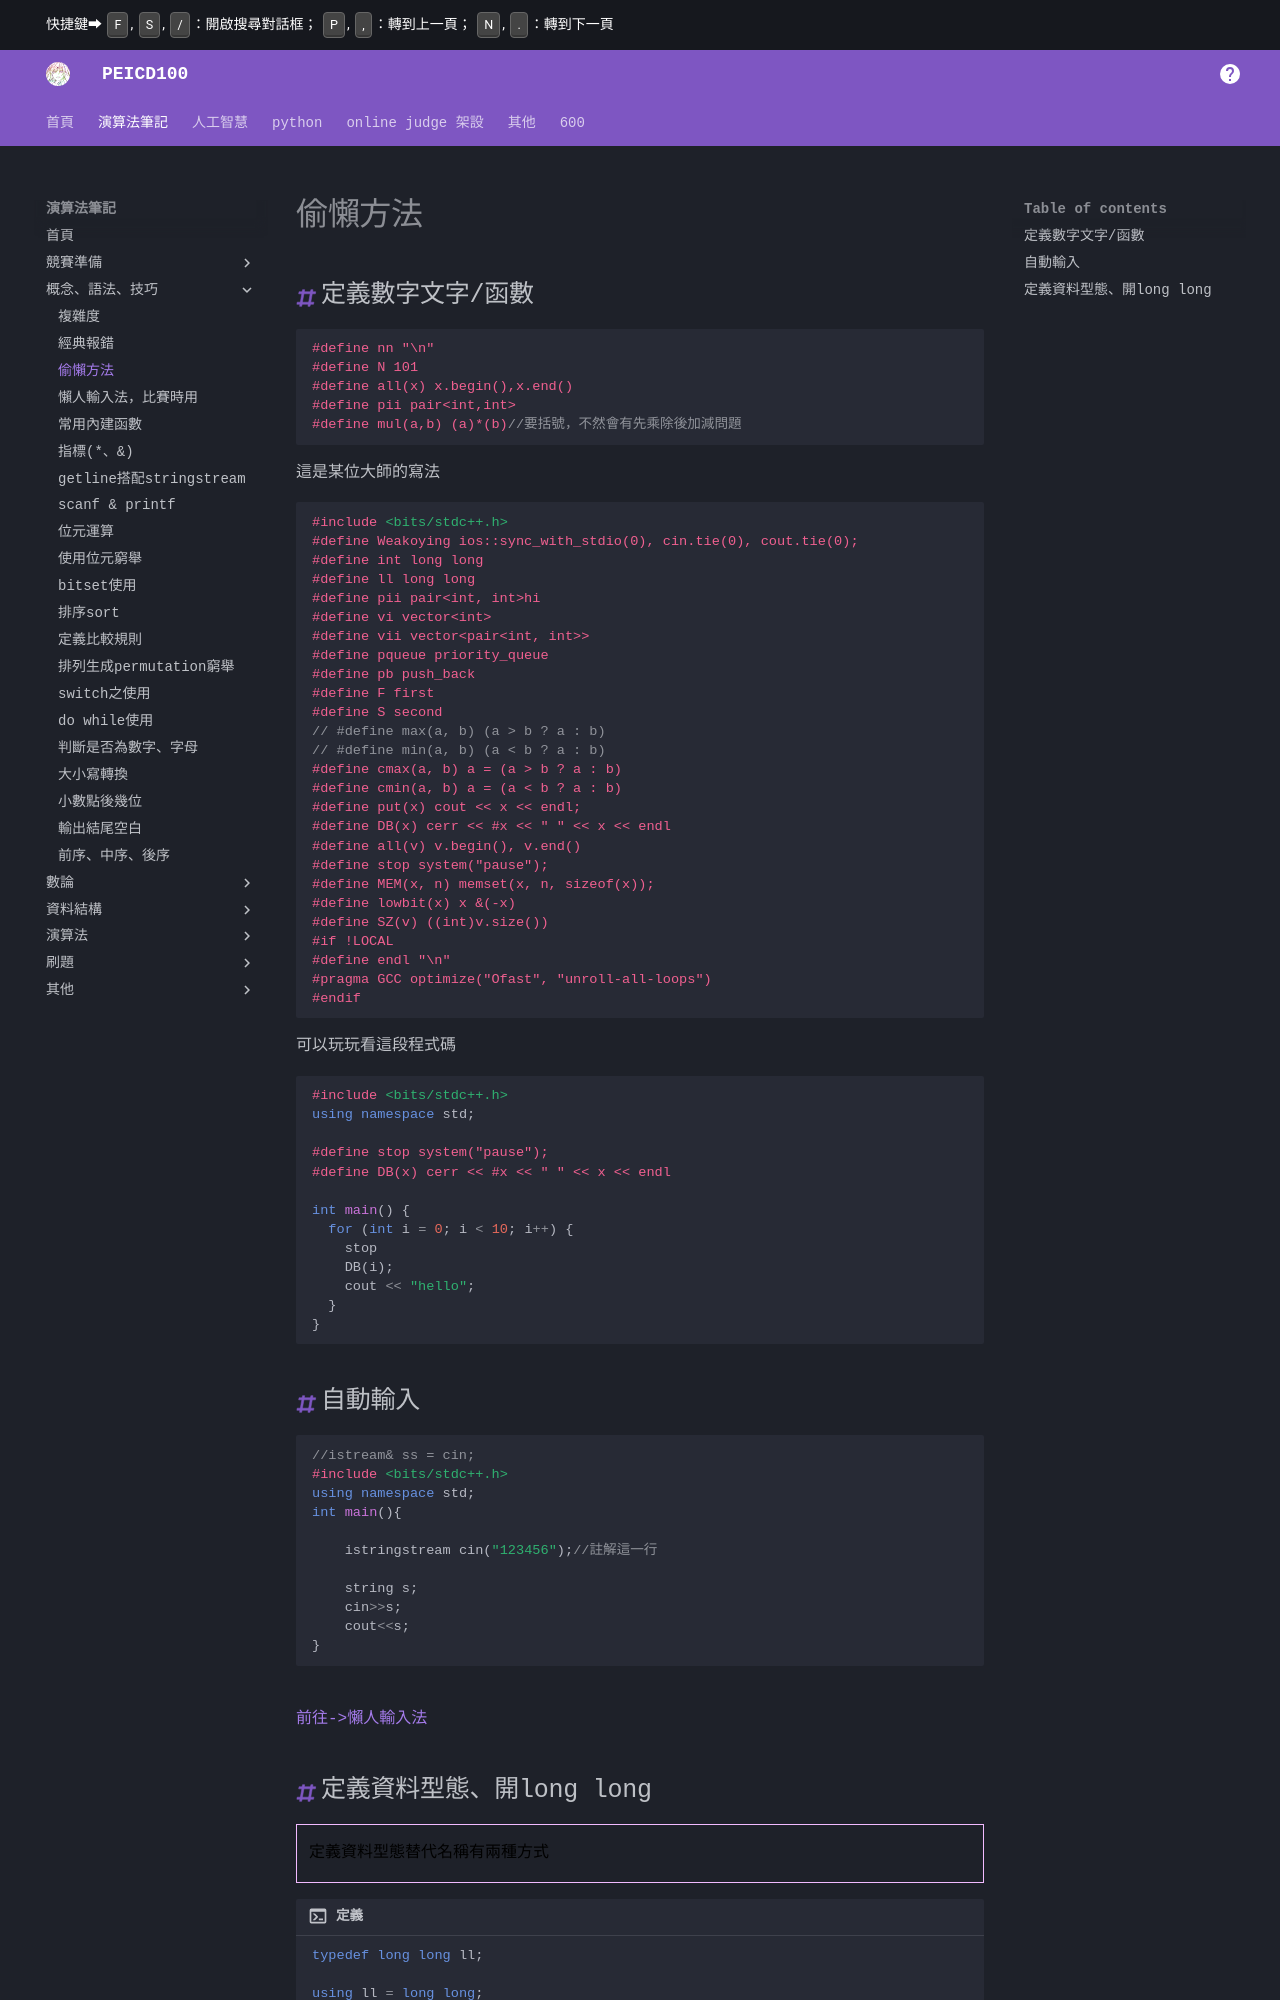

repository: PEICSOC/PEICSOC.github.io · page: md-演算法筆記/偷懶方法.html · generator: mkdocs

# 偷懶方法
## 定義數字文字/函數

```cpp
#define nn "\n"
#define N 101
#define all(x) x.begin(),x.end()
#define pii pair<int,int>
#define mul(a,b) (a)*(b)//要括號，不然會有先乘除後加減問題
```

這是某位大師的寫法

```cpp
#include <bits/stdc++.h>
#define Weakoying ios::sync_with_stdio(0), cin.tie(0), cout.tie(0);
#define int long long
#define ll long long
#define pii pair<int, int>hi
#define vi vector<int>
#define vii vector<pair<int, int>>
#define pqueue priority_queue
#define pb push_back
#define F first
#define S second
// #define max(a, b) (a > b ? a : b)
// #define min(a, b) (a < b ? a : b)
#define cmax(a, b) a = (a > b ? a : b)
#define cmin(a, b) a = (a < b ? a : b)
#define put(x) cout << x << endl;
#define DB(x) cerr << #x << " " << x << endl
#define all(v) v.begin(), v.end()
#define stop system("pause");
#define MEM(x, n) memset(x, n, sizeof(x));
#define lowbit(x) x &(-x)
#define SZ(v) ((int)v.size())
#if !LOCAL
#define endl "\n"
#pragma GCC optimize("Ofast", "unroll-all-loops")
#endif
```

可以玩玩看這段程式碼

```cpp
#include <bits/stdc++.h>
using namespace std;

#define stop cout<<"\n"<<"PERSS_ENTER..."<<"\n";cin.get();
#define DB(x) cerr << #x << " " << x << endl

int main() {
  for (int i = 0; i < 10; i++) {
    stop 
    DB(i);
    cout << "hello";
  }
}
```


## 自動輸入

```cpp
//istream& ss = cin;
#include <bits/stdc++.h>
using namespace std;
int main(){

    istringstream cin("123456");//註解這一行

    string s;
    cin>>s;
    cout<<s;
}
```
[前往->懶人輸入法](懶人輸入法，比賽時用.md#懶人輸入法比賽時用)
